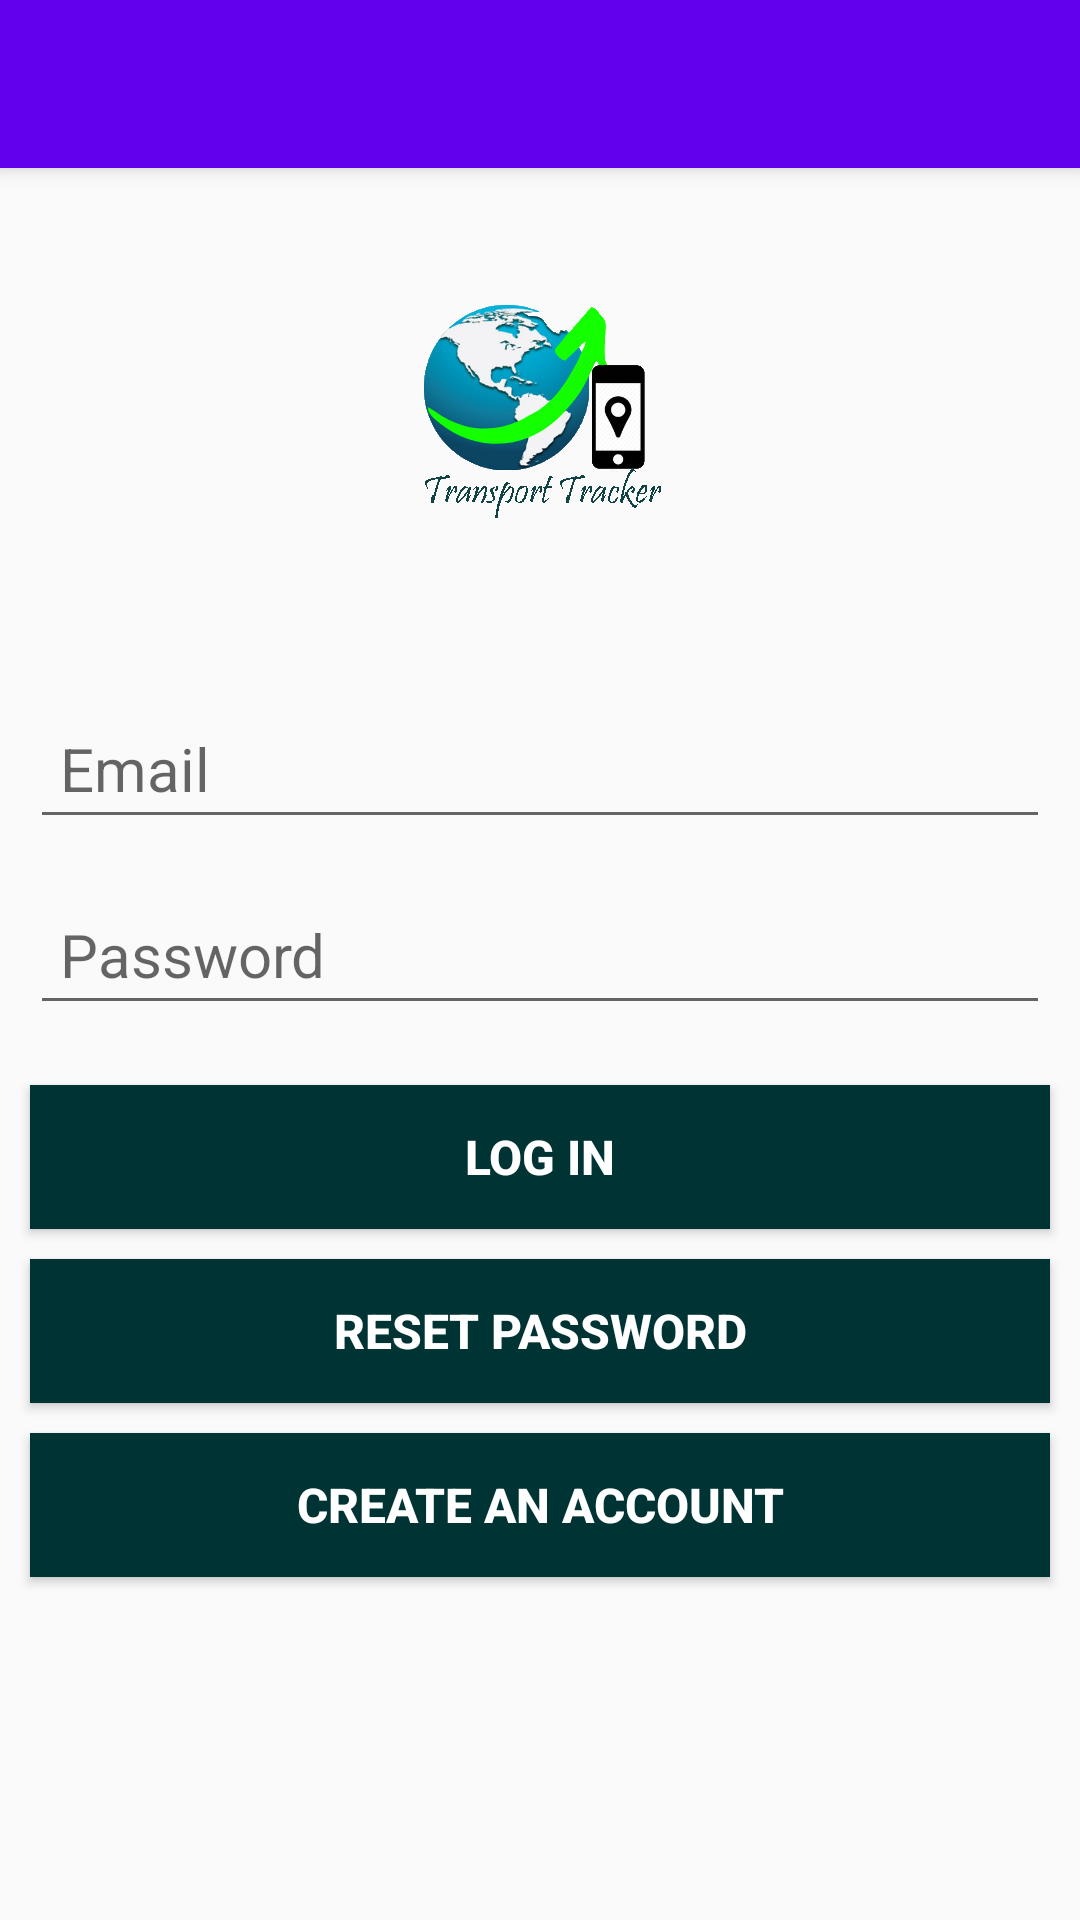

Android layout source for this screen:
<!-- AndroidManifest.xml: application theme Theme.AppCompat.Light.NoActionBar -->
<!-- res/layout/activity_main.xml -->
<?xml version="1.0" encoding="utf-8"?>
<androidx.constraintlayout.widget.ConstraintLayout
        xmlns:android="http://schemas.android.com/apk/res/android"
        xmlns:tools="http://schemas.android.com/tools"
        xmlns:app="http://schemas.android.com/apk/res-auto"
        android:layout_width="match_parent"
        android:layout_height="match_parent"
        tools:context=".MainActivity">
    <androidx.appcompat.widget.Toolbar android:layout_width="match_parent"
                                       app:layout_constraintTop_toTopOf="parent"
                                       android:id="@+id/my_toolbar"
                                       android:layout_height="?attr/actionBarSize"
                                       android:background="@color/colorPrimary"
                                       android:elevation="4dp"
                                       android:theme="@style/ThemeOverlay.AppCompat.ActionBar"
                                       app:popupTheme="@style/ThemeOverlay.AppCompat.Light"></androidx.appcompat.widget.Toolbar>



    <ImageView android:layout_width="wrap_content"
               app:layout_constraintTop_toBottomOf="@id/my_toolbar"
               app:layout_constraintLeft_toLeftOf="parent"
               app:layout_constraintRight_toRightOf="parent"
               android:layout_marginTop="40dp"
               android:src="@drawable/trackerlogo"
               android:id="@+id/appLogo"
               android:layout_height="wrap_content"/>


    <EditText
            android:id="@+id/loginEmail"
            android:layout_width="match_parent"
            android:layout_height="wrap_content"
            app:layout_constraintTop_toBottomOf="@id/appLogo"
            android:layout_marginTop="60dp"
            android:layout_marginLeft="10dp"
            android:layout_marginRight="10dp"
            android:layout_marginBottom="15dp"
            android:padding="10dp"
            android:textSize="20dp"
            android:inputType="textEmailAddress"
            android:hint="Email" />

    <EditText
            android:id="@+id/loginPassword"
            android:layout_width="match_parent"
            android:layout_height="wrap_content"
            android:layout_marginTop="15dp"
            android:layout_marginLeft="10dp"
            android:layout_marginRight="10dp"
            android:padding="10dp"
            android:textSize="20dp"
            app:layout_constraintTop_toBottomOf="@id/loginEmail"
            android:hint="Password"
            android:inputType="textPassword" />

    <Button
            android:id="@+id/login"
            android:layout_width="match_parent"
            android:layout_height="wrap_content"
            android:layout_marginTop="20dp"
            android:layout_marginLeft="10dp"
            android:layout_marginRight="10dp"
            android:paddingLeft="40dp"
            android:paddingRight="40dp"
            android:textStyle="bold"
            android:textSize="16dp"
            android:background="#003333"
            android:textColor="#ffffff"
            app:layout_constraintStart_toStartOf="parent"
            app:layout_constraintEnd_toEndOf="parent"
            app:layout_constraintTop_toBottomOf="@id/loginPassword"
            android:text="Log In" />

    <Button android:layout_width="match_parent"
            app:layout_constraintTop_toBottomOf="@id/login"
            app:layout_constraintLeft_toLeftOf="parent"
            app:layout_constraintRight_toRightOf="parent"
            android:text="Reset Password"
            android:textStyle="bold"
            android:textSize="16dp"
            android:layout_marginTop="10dp"
            android:layout_marginLeft="10dp"
            android:layout_marginRight="10dp"
            android:id="@+id/resetPwd"
            android:onClick="resetPassword"
            android:background="#003333"
            android:textColor="#ffffff"
            android:layout_height="wrap_content"/>

    <Button android:layout_width="match_parent"
            app:layout_constraintTop_toBottomOf="@id/resetPwd"
            app:layout_constraintLeft_toLeftOf="parent"
            app:layout_constraintRight_toRightOf="parent"
            android:text="Create an Account"
            android:paddingLeft="30dp"
            android:paddingRight="30dp"
            android:textSize="16dp"
            android:textStyle="bold"
            android:layout_marginTop="10dp"
            android:layout_marginLeft="10dp"
            android:layout_marginRight="10dp"
            android:id="@+id/signUP"
            android:onClick="createAnAccount"
            android:background="#003333"
            android:textColor="#ffffff"
            android:layout_height="wrap_content"/>

    <ProgressBar
            android:id="@+id/loginProgressBar"
            android:layout_width="30dp"
            android:layout_height="30dp"
            app:layout_constraintBottom_toBottomOf="parent"
            app:layout_constraintStart_toStartOf="parent"
            app:layout_constraintEnd_toEndOf="parent"
            android:layout_marginBottom="40dp"
            android:visibility="gone" />

</androidx.constraintlayout.widget.ConstraintLayout>
<!-- resources referenced by this layout -->
<resources>
  <!-- drawable trackerlogo: png bitmap (drawable-xxhdpi, 64482 bytes) -->
  <!-- not gathered from this repository: default colours our renderer supplied (Android Studio template values) -->
  <color name="colorPrimary">#FF6200EE</color>
</resources>
